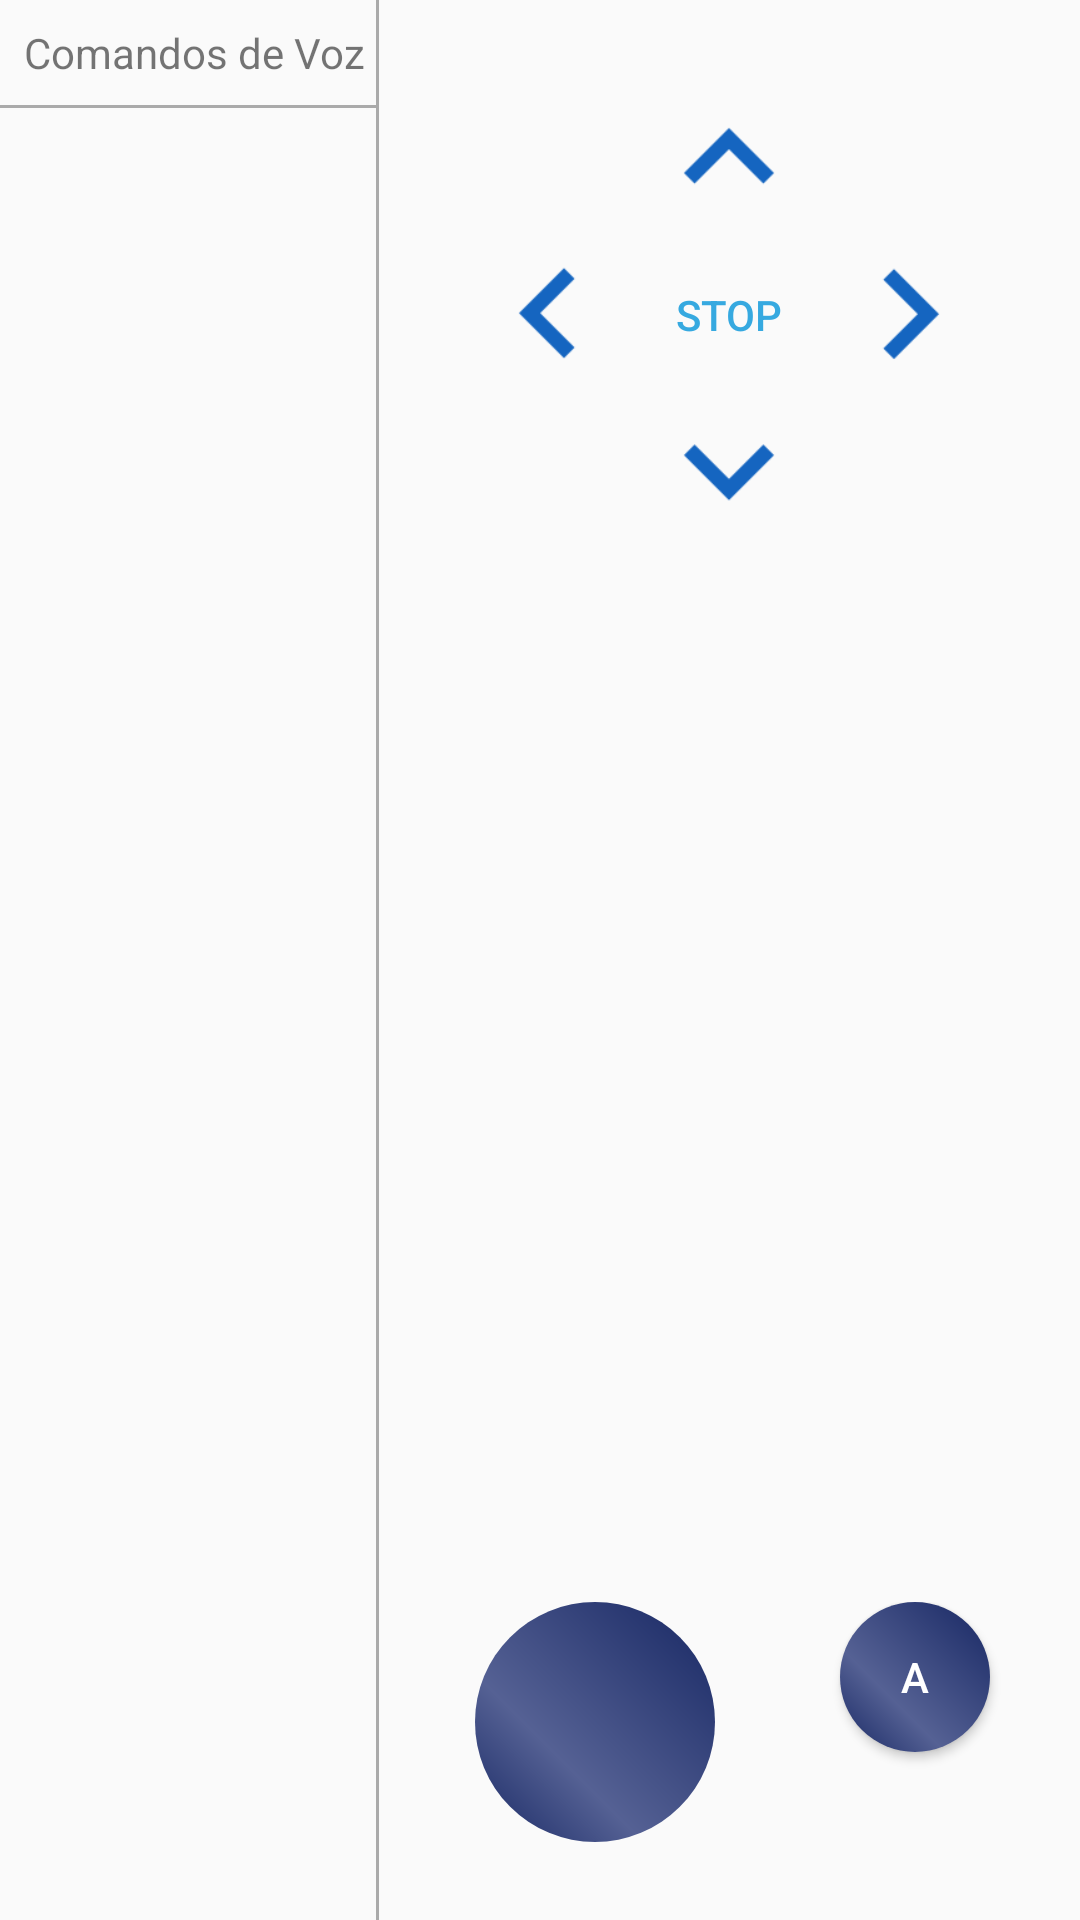

Reconstruct the res/layout file that produces this screen, plus the resources it refers to.
<!-- AndroidManifest.xml: application theme AppTheme -->
<!-- res/layout/activity_control.xml -->
<?xml version="1.0" encoding="utf-8"?>
<LinearLayout xmlns:android="http://schemas.android.com/apk/res/android"
    android:layout_width="match_parent"
    android:layout_height="match_parent"
    android:orientation="horizontal"
    android:weightSum="100">

    
    <LinearLayout
        android:layout_weight="35"
        android:layout_width="0dp"
        android:layout_height="match_parent"
        android:orientation="vertical">

        <TextView
            android:text="Comandos de Voz"
            android:layout_marginTop="@dimen/vertical_small_separation"
            android:layout_marginLeft="@dimen/vertical_small_separation"
            android:layout_marginBottom="@dimen/vertical_small_separation"
            android:layout_width="wrap_content"
            android:layout_height="wrap_content" />

        <View
            android:background="@android:color/darker_gray"
            android:layout_height="1dp"
            android:layout_width="match_parent"/>

        <android.support.v7.widget.RecyclerView
            android:id="@+id/commandList"
            android:layout_width="match_parent"
            android:layout_height="match_parent" />

    </LinearLayout>

    <View
        android:background="@android:color/darker_gray"
        android:layout_width="1dp"
        android:layout_height="match_parent"/>


    
    <FrameLayout
        android:layout_width="0dp"
        android:layout_height="match_parent"
        android:layout_weight="65"
        android:orientation="vertical">

        <RelativeLayout
            android:layout_width="match_parent"
            android:layout_height="150dp"
            android:layout_gravity="top"
            android:layout_marginTop="30dp">

            
            <Button
                android:id="@+id/view_cross_center"
                android:layout_width="@dimen/clickable_size_large"
                android:layout_height="@dimen/clickable_size_large"
                android:text="@string/stop"
                android:textColor="@color/colorPrimary"
                android:background="?selectableItemBackground"
                android:layout_centerInParent="true" />

            
            <ImageButton
                android:id="@+id/bttn_cross_right"
                android:layout_width="@dimen/clickable_size_large"
                android:layout_height="@dimen/clickable_size_large"
                android:layout_alignBottom="@id/view_cross_center"
                android:layout_toEndOf="@id/view_cross_center"
                android:layout_toRightOf="@id/view_cross_center"
                android:background="?selectableItemBackground"
                android:contentDescription="@null"
                android:scaleType="centerCrop"
                android:src="@drawable/ic_arrow_right"/>

            <ImageButton
                android:id="@+id/bttn_cross_left"
                android:layout_width="@dimen/clickable_size_large"
                android:layout_height="@dimen/clickable_size_large"
                android:layout_alignBottom="@id/view_cross_center"
                android:layout_toLeftOf="@id/view_cross_center"
                android:layout_toStartOf="@id/view_cross_center"
                android:background="?selectableItemBackground"
                android:contentDescription="@null"
                android:scaleType="centerCrop"
                android:src="@drawable/ic_arrow_left"/>

            <ImageButton
                android:id="@+id/bttn_cross_bottom"
                android:layout_width="@dimen/clickable_size_large"
                android:layout_height="@dimen/clickable_size_large"
                android:layout_below="@id/view_cross_center"
                android:layout_centerHorizontal="true"
                android:background="?selectableItemBackground"
                android:contentDescription="@null"
                android:scaleType="centerCrop"
                android:src="@drawable/ic_arrow_down" />

            <ImageButton
                android:id="@+id/bttn_cross_top"
                android:layout_width="@dimen/clickable_size_large"
                android:layout_height="@dimen/clickable_size_large"
                android:layout_above="@id/view_cross_center"
                android:layout_centerHorizontal="true"
                android:background="?selectableItemBackground"
                android:contentDescription="@null"
                android:scaleType="centerCrop"
                android:src="@drawable/ic_arrow_up" />

        </RelativeLayout>

        <LinearLayout
            android:layout_width="match_parent"
            android:layout_height="wrap_content"
            android:paddingTop="@dimen/activity_vertical_margin"
            android:paddingBottom="@dimen/activity_vertical_margin"
            android:orientation="horizontal"
            android:layout_gravity="bottom">

            <ImageButton
                android:id="@+id/bttn_trigger_microphone"
                android:layout_width="@dimen/control_main_button_size"
                android:layout_height="@dimen/control_main_button_size"
                android:background="@drawable/blue_button_bg"
                android:scaleType="centerInside"
                android:contentDescription="@null"
                android:layout_marginLeft="32dp"
                android:layout_marginRight="32dp"
                android:src="@drawable/ic_mic_white_48dp"/>

            <RelativeLayout
                android:layout_weight="1"
                android:layout_width="0dp"
                android:layout_height="wrap_content"
                android:orientation="horizontal">

                <Button
                    android:id="@+id/bttn_a"
                    android:layout_width="@dimen/control_secondary_button_size"
                    android:layout_height="@dimen/control_secondary_button_size"
                    android:background="@drawable/blue_button_bg"
                    android:textColor="@android:color/white"
                    android:text="@string/button_a"
                    android:layout_marginRight="30dp"
                    android:layout_alignParentRight="true"/>

                <Button
                    android:id="@+id/bttn_b"
                    android:layout_width="@dimen/control_secondary_button_size"
                    android:layout_height="@dimen/control_secondary_button_size"
                    android:background="@drawable/blue_button_bg"
                    android:textColor="@android:color/white"
                    android:text="@string/button_b"
                    android:layout_marginTop="40dp"
                    android:layout_marginRight="@dimen/activity_horizontal_margin"
                    android:layout_toLeftOf="@id/bttn_a"/>

            </RelativeLayout>

        </LinearLayout>

    </FrameLayout>
</LinearLayout>
<!-- resources referenced by this layout -->
<resources>
  <color name="colorPrimary">#36A9E0</color>
  <dimen name="activity_horizontal_margin">16dp</dimen>
  <dimen name="activity_vertical_margin">16dp</dimen>
  <dimen name="clickable_size_large">60dp</dimen>
  <dimen name="control_main_button_size">80dp</dimen>
  <dimen name="control_secondary_button_size">50dp</dimen>
  <dimen name="vertical_small_separation">8dp</dimen>
  <!-- drawable blue_button_bg (drawable) -->
  <?xml version="1.0" encoding="utf-8"?>
  <shape xmlns:android="http://schemas.android.com/apk/res/android"
      android:shape="rectangle">
      <corners android:radius="100dp" />
      <gradient
          android:angle="45"
          android:centerColor="#556194"
          android:centerX="35%"
          android:endColor="#172763"
          android:startColor="#172763"
          android:type="linear" />
      <padding
          android:bottom="0dp"
          android:left="0dp"
          android:right="0dp"
          android:top="0dp" />
      <size
          android:width="120dp"
          android:height="120dp" />
  </shape>
  <!-- drawable ic_arrow_down: png bitmap (drawable-hdpi, 405 bytes) -->
  <!-- drawable ic_arrow_left: png bitmap (drawable-hdpi, 352 bytes) -->
  <!-- drawable ic_arrow_right: png bitmap (drawable-hdpi, 394 bytes) -->
  <!-- drawable ic_arrow_up: png bitmap (drawable-hdpi, 341 bytes) -->
  <string name="button_a">A</string>
  <string name="button_b">B</string>
  <string name="stop">STOP</string>
  <style name="AppTheme" parent="Theme.AppCompat.Light.DarkActionBar">
          
          <item name="colorPrimary">@color/colorPrimary</item>
          <item name="colorPrimaryDark">@color/colorPrimaryDark</item>
          <item name="colorAccent">@color/colorAccent</item>
      </style>
  <color name="colorPrimaryDark">#303F9F</color>
  <color name="colorAccent">#FF4339</color>
</resources>
